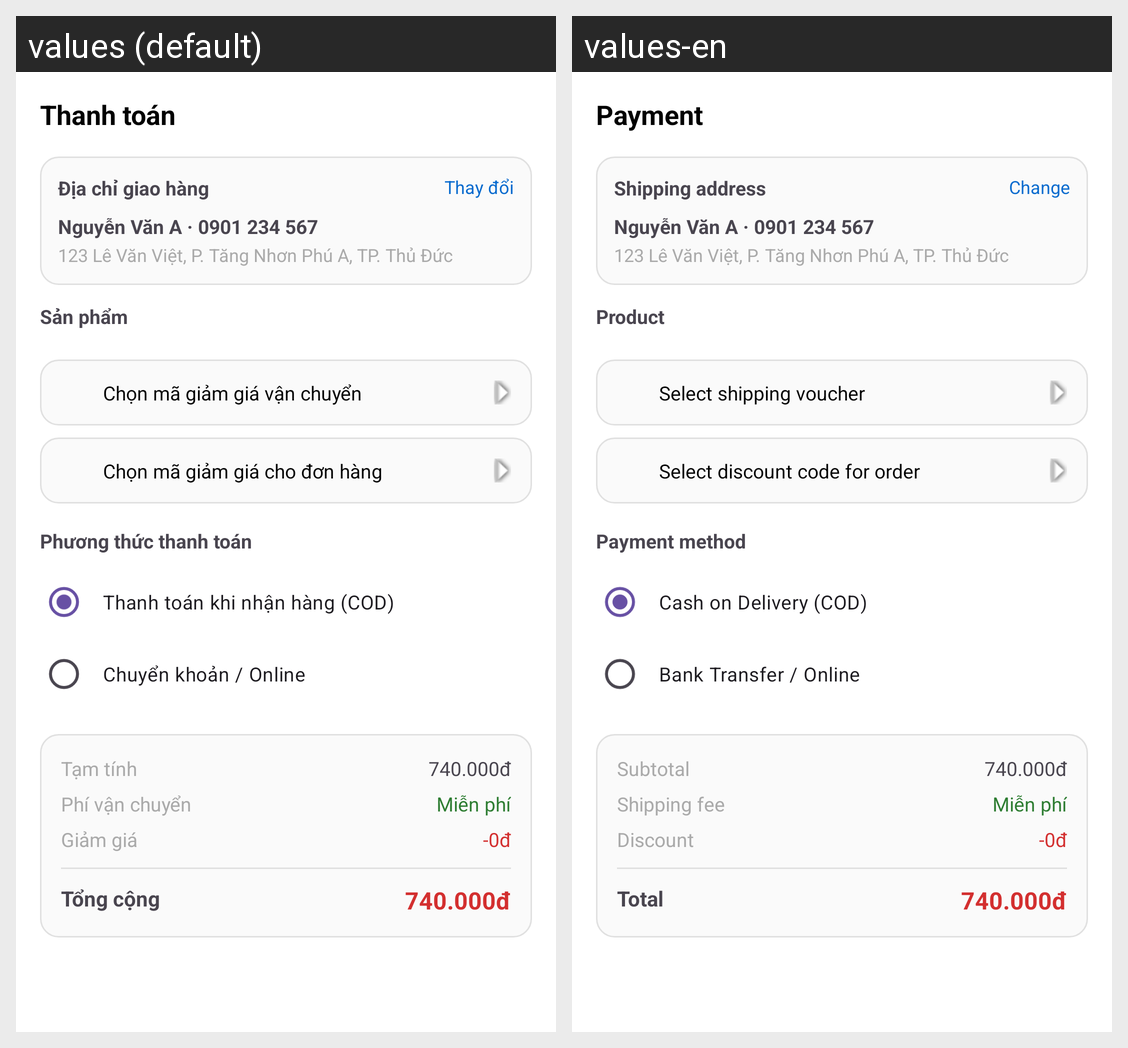

Strings drawn on this Android screen and how each of the app's shown locales translates them:
Android screen res/layout/fragment_payment.xml rendered under 2 locales, left to right: values (default), values-en. Device: Nexus 5 (rendered at 1080×1920; each locale shown at half size, 540×960, under a caption strip naming it); theme Theme.PhuKienCongNghe.
Strings drawn on this screen, with the default value and each locale's value (text and hints the layout hard-codes, and strings that could not be matched under every locale, appear in the picture but are not listed):

title_payment
  values: Thanh toán
  values-en: Payment

payment_user_address
  values: Địa chỉ giao hàng
  values-en: Shipping address

payment_change_address
  values: Thay đổi
  values-en: Change

payment_title_product
  values: Sản phẩm
  values-en: Product

payment_tv_choice_voucher
  values: Chọn mã giảm giá vận chuyển
  values-en: Select shipping voucher

payment_choice_voucher_order
  values: Chọn mã giảm giá cho đơn hàng
  values-en: Select discount code for order

payment_method
  values: Phương thức thanh toán
  values-en: Payment method

payment_cod
  values: Thanh toán khi nhận hàng (COD)
  values-en: Cash on Delivery (COD)

payment_online
  values: Chuyển khoản / Online
  values-en: Bank Transfer / Online

payment_tam_early_price
  values: Tạm tính
  values-en: Subtotal

payment_shipfee
  values: Phí vận chuyển
  values-en: Shipping fee

payment_discount
  values: Giảm giá
  values-en: Discount

payment_total_price_value
  values: Tổng cộng
  values-en: Total
